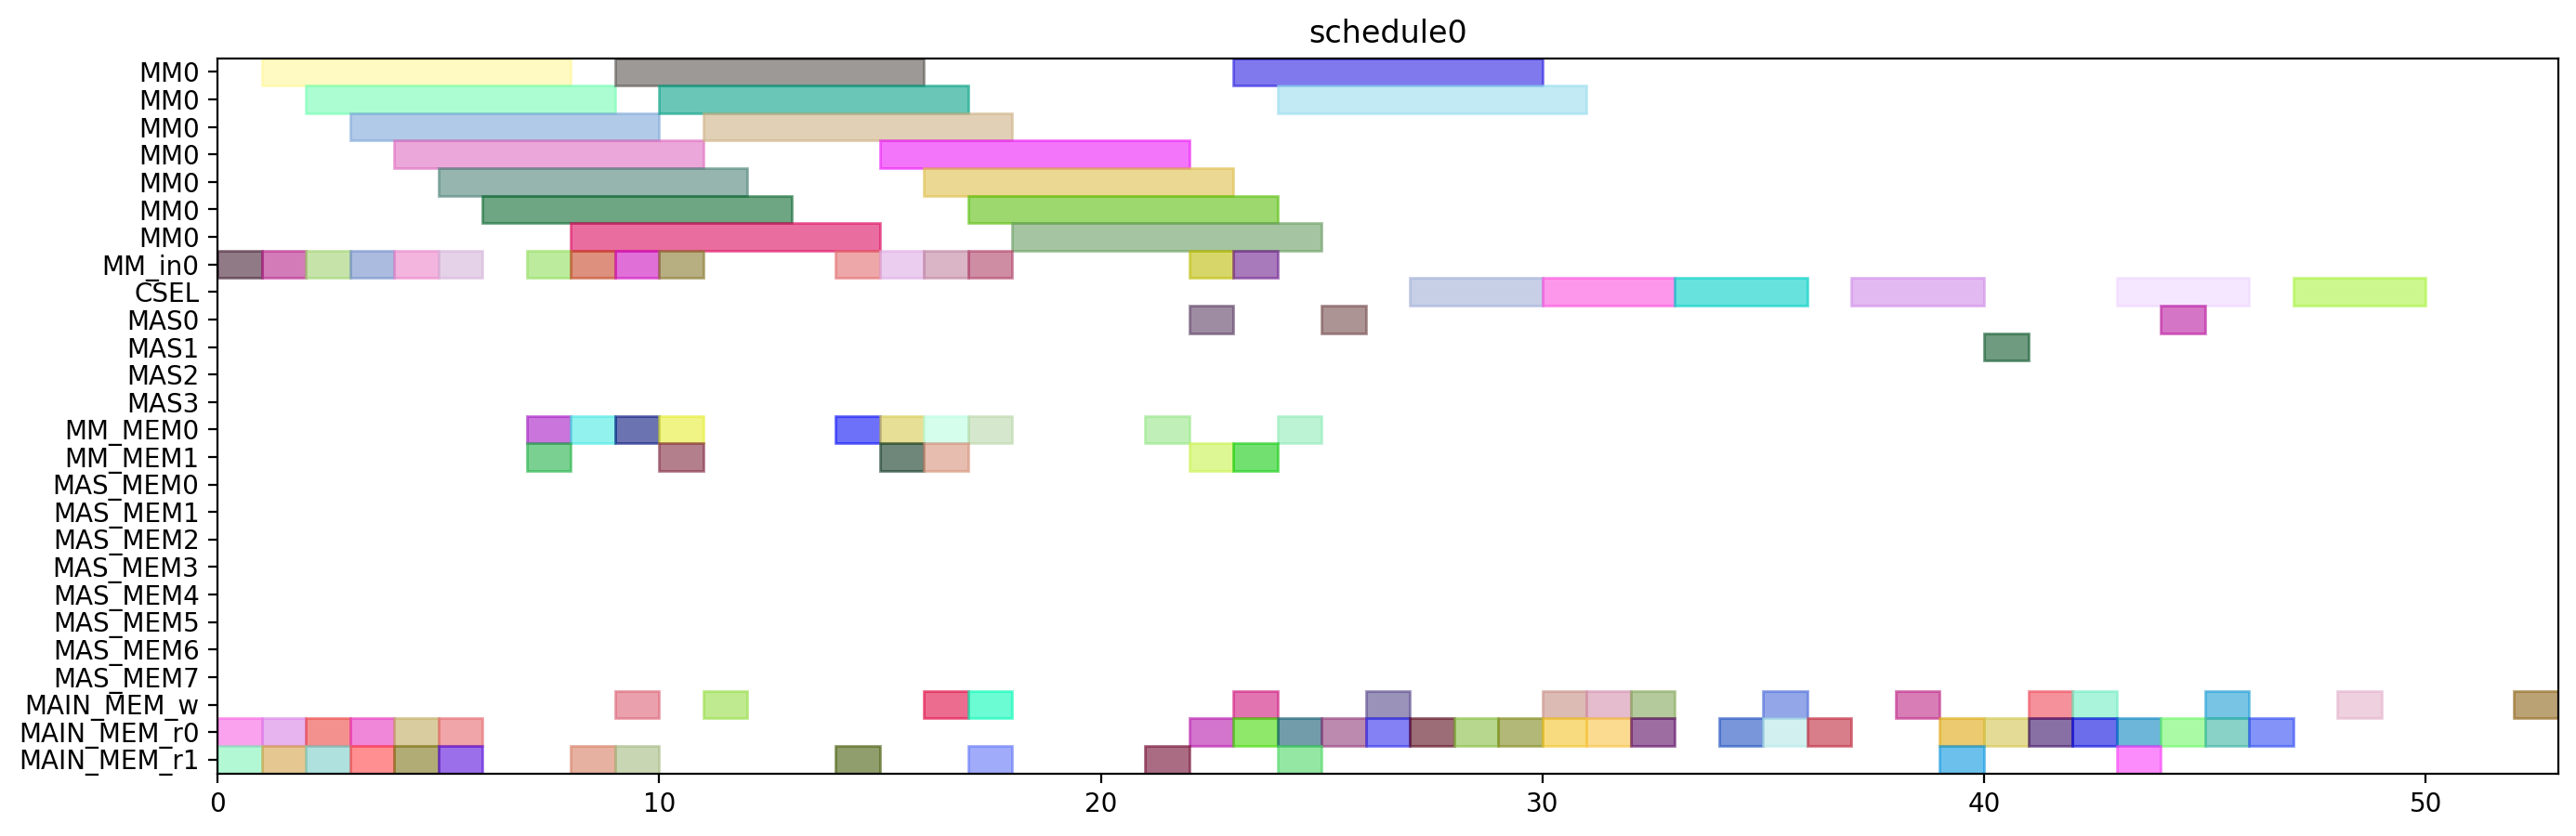

This figure's Python source:
from pyschedule import Scenario, solvers, plotters, alt


def solve():
	horizon = 120
	S = Scenario("schedule0", horizon=horizon)

	# resource
	MM = S.Resources('MM', num=1, size=7)
	MM_in = S.Resources('MM_in', num=1)
	CSEL = S.Resource('CSEL')
	MAS = S.Resources('MAS', num=4, size=1, periods=range(1, horizon))
	MM_MEM = S.Resources('MM_MEM', num=2)
	MAS_MEM = S.Resources('MAS_MEM', num=8)
	MAIN_MEM_w = S.Resource('MAIN_MEM_w', size=1)
	MAIN_MEM_r = S.Resources('MAIN_MEM_r', num=2)

	# result of previous scheduling

	# new tasks
	alpha0 = S.Task('alpha0', length=7, delay_cost=1)
	alpha0 += alt(MM)
	alpha0_in = S.Task('alpha0_in', length=1, delay_cost=1)
	alpha0_in += alt(MM_in)
	S += alpha0_in*MM_in[0]<=alpha0*MM[0]
	alpha0_mem0 = S.Task('alpha0_mem0', length=1, delay_cost=1)
	alpha0_mem0 += MAIN_MEM_r[0]
	S += alpha0_mem0 <= alpha0

	alpha0_mem1 = S.Task('alpha0_mem1', length=1, delay_cost=1)
	alpha0_mem1 += MAIN_MEM_r[1]
	S += alpha0_mem1 <= alpha0

	alpha1 = S.Task('alpha1', length=7, delay_cost=1)
	alpha1 += alt(MM)
	alpha1_in = S.Task('alpha1_in', length=1, delay_cost=1)
	alpha1_in += alt(MM_in)
	S += alpha1_in*MM_in[0]<=alpha1*MM[0]
	alpha1_mem0 = S.Task('alpha1_mem0', length=1, delay_cost=1)
	alpha1_mem0 += MAIN_MEM_r[0]
	S += alpha1_mem0 <= alpha1

	alpha1_mem1 = S.Task('alpha1_mem1', length=1, delay_cost=1)
	alpha1_mem1 += MAIN_MEM_r[1]
	S += alpha1_mem1 <= alpha1

	xit2N0 = S.Task('xit2N0', length=7, delay_cost=1)
	xit2N0 += alt(MM)
	xit2N0_in = S.Task('xit2N0_in', length=1, delay_cost=1)
	xit2N0_in += alt(MM_in)
	S += xit2N0_in*MM_in[0]<=xit2N0*MM[0]
	S += 0<xit2N0

	xit2N0_w = S.Task('xit2N0_w', length=1, delay_cost=1)
	xit2N0_w += alt(MAIN_MEM_w)
	S += xit2N0 <= xit2N0_w

	xit2N0_mem0 = S.Task('xit2N0_mem0', length=1, delay_cost=1)
	xit2N0_mem0 += MAIN_MEM_r[0]
	S += xit2N0_mem0 <= xit2N0

	xit2N0_mem1 = S.Task('xit2N0_mem1', length=1, delay_cost=1)
	xit2N0_mem1 += MAIN_MEM_r[1]
	S += xit2N0_mem1 <= xit2N0

	xit2N1 = S.Task('xit2N1', length=7, delay_cost=1)
	xit2N1 += alt(MM)
	xit2N1_in = S.Task('xit2N1_in', length=1, delay_cost=1)
	xit2N1_in += alt(MM_in)
	S += xit2N1_in*MM_in[0]<=xit2N1*MM[0]
	S += 0<xit2N1

	xit2N1_w = S.Task('xit2N1_w', length=1, delay_cost=1)
	xit2N1_w += alt(MAIN_MEM_w)
	S += xit2N1 <= xit2N1_w

	xit2N1_mem0 = S.Task('xit2N1_mem0', length=1, delay_cost=1)
	xit2N1_mem0 += MAIN_MEM_r[0]
	S += xit2N1_mem0 <= xit2N1

	xit2N1_mem1 = S.Task('xit2N1_mem1', length=1, delay_cost=1)
	xit2N1_mem1 += MAIN_MEM_r[1]
	S += xit2N1_mem1 <= xit2N1

	t30 = S.Task('t30', length=7, delay_cost=1)
	t30 += alt(MM)
	t30_in = S.Task('t30_in', length=1, delay_cost=1)
	t30_in += alt(MM_in)
	S += t30_in*MM_in[0]<=t30*MM[0]
	t30_mem0 = S.Task('t30_mem0', length=1, delay_cost=1)
	t30_mem0 += MAIN_MEM_r[0]
	S += t30_mem0 <= t30

	t30_mem1 = S.Task('t30_mem1', length=1, delay_cost=1)
	t30_mem1 += MAIN_MEM_r[1]
	S += t30_mem1 <= t30

	t31 = S.Task('t31', length=7, delay_cost=1)
	t31 += alt(MM)
	t31_in = S.Task('t31_in', length=1, delay_cost=1)
	t31_in += alt(MM_in)
	S += t31_in*MM_in[0]<=t31*MM[0]
	t31_mem0 = S.Task('t31_mem0', length=1, delay_cost=1)
	t31_mem0 += MAIN_MEM_r[0]
	S += t31_mem0 <= t31

	t31_mem1 = S.Task('t31_mem1', length=1, delay_cost=1)
	t31_mem1 += MAIN_MEM_r[1]
	S += t31_mem1 <= t31

	alphaD0 = S.Task('alphaD0', length=7, delay_cost=1)
	alphaD0 += alt(MM)
	alphaD0_in = S.Task('alphaD0_in', length=1, delay_cost=1)
	alphaD0_in += alt(MM_in)
	S += alphaD0_in*MM_in[0]<=alphaD0*MM[0]
	S += 0<alphaD0

	alphaD0_w = S.Task('alphaD0_w', length=1, delay_cost=1)
	alphaD0_w += alt(MAIN_MEM_w)
	S += alphaD0 <= alphaD0_w

	alphaD0_mem0 = S.Task('alphaD0_mem0', length=1, delay_cost=1)
	alphaD0_mem0 += alt(MM_MEM)
	S += (alpha0*MM[0])-1 < alphaD0_mem0*MM_MEM[0]
	S += alphaD0_mem0 <= alphaD0

	alphaD0_mem1 = S.Task('alphaD0_mem1', length=1, delay_cost=1)
	alphaD0_mem1 += MAIN_MEM_r[1]
	S += alphaD0_mem1 <= alphaD0

	alphaD1 = S.Task('alphaD1', length=7, delay_cost=1)
	alphaD1 += alt(MM)
	alphaD1_in = S.Task('alphaD1_in', length=1, delay_cost=1)
	alphaD1_in += alt(MM_in)
	S += alphaD1_in*MM_in[0]<=alphaD1*MM[0]
	S += 0<alphaD1

	alphaD1_w = S.Task('alphaD1_w', length=1, delay_cost=1)
	alphaD1_w += alt(MAIN_MEM_w)
	S += alphaD1 <= alphaD1_w

	alphaD1_mem0 = S.Task('alphaD1_mem0', length=1, delay_cost=1)
	alphaD1_mem0 += alt(MM_MEM)
	S += (alpha1*MM[0])-1 < alphaD1_mem0*MM_MEM[0]
	S += alphaD1_mem0 <= alphaD1

	alphaD1_mem1 = S.Task('alphaD1_mem1', length=1, delay_cost=1)
	alphaD1_mem1 += MAIN_MEM_r[1]
	S += alphaD1_mem1 <= alphaD1

	alpha20 = S.Task('alpha20', length=7, delay_cost=1)
	alpha20 += alt(MM)
	alpha20_in = S.Task('alpha20_in', length=1, delay_cost=1)
	alpha20_in += alt(MM_in)
	S += alpha20_in*MM_in[0]<=alpha20*MM[0]
	alpha20_mem0 = S.Task('alpha20_mem0', length=1, delay_cost=1)
	alpha20_mem0 += alt(MM_MEM)
	S += (alpha0*MM[0])-1 < alpha20_mem0*MM_MEM[0]
	S += alpha20_mem0 <= alpha20

	alpha20_mem1 = S.Task('alpha20_mem1', length=1, delay_cost=1)
	alpha20_mem1 += alt(MM_MEM)
	S += (alpha0*MM[0])-1 < alpha20_mem1*MM_MEM[1]
	S += alpha20_mem1 <= alpha20

	alpha21 = S.Task('alpha21', length=7, delay_cost=1)
	alpha21 += alt(MM)
	alpha21_in = S.Task('alpha21_in', length=1, delay_cost=1)
	alpha21_in += alt(MM_in)
	S += alpha21_in*MM_in[0]<=alpha21*MM[0]
	alpha21_mem0 = S.Task('alpha21_mem0', length=1, delay_cost=1)
	alpha21_mem0 += alt(MM_MEM)
	S += (alpha1*MM[0])-1 < alpha21_mem0*MM_MEM[0]
	S += alpha21_mem0 <= alpha21

	alpha21_mem1 = S.Task('alpha21_mem1', length=1, delay_cost=1)
	alpha21_mem1 += alt(MM_MEM)
	S += (alpha1*MM[0])-1 < alpha21_mem1*MM_MEM[1]
	S += alpha21_mem1 <= alpha21

	alpha2V0 = S.Task('alpha2V0', length=7, delay_cost=1)
	alpha2V0 += alt(MM)
	alpha2V0_in = S.Task('alpha2V0_in', length=1, delay_cost=1)
	alpha2V0_in += alt(MM_in)
	S += alpha2V0_in*MM_in[0]<=alpha2V0*MM[0]
	alpha2V0_mem0 = S.Task('alpha2V0_mem0', length=1, delay_cost=1)
	alpha2V0_mem0 += alt(MM_MEM)
	S += (alpha20*MM[0])-1 < alpha2V0_mem0*MM_MEM[0]
	S += alpha2V0_mem0 <= alpha2V0

	alpha2V0_mem1 = S.Task('alpha2V0_mem1', length=1, delay_cost=1)
	alpha2V0_mem1 += MAIN_MEM_r[1]
	S += alpha2V0_mem1 <= alpha2V0

	alpha2V1 = S.Task('alpha2V1', length=7, delay_cost=1)
	alpha2V1 += alt(MM)
	alpha2V1_in = S.Task('alpha2V1_in', length=1, delay_cost=1)
	alpha2V1_in += alt(MM_in)
	S += alpha2V1_in*MM_in[0]<=alpha2V1*MM[0]
	alpha2V1_mem0 = S.Task('alpha2V1_mem0', length=1, delay_cost=1)
	alpha2V1_mem0 += alt(MM_MEM)
	S += (alpha21*MM[0])-1 < alpha2V1_mem0*MM_MEM[0]
	S += alpha2V1_mem0 <= alpha2V1

	alpha2V1_mem1 = S.Task('alpha2V1_mem1', length=1, delay_cost=1)
	alpha2V1_mem1 += MAIN_MEM_r[1]
	S += alpha2V1_mem1 <= alpha2V1

	t3alphaD0 = S.Task('t3alphaD0', length=7, delay_cost=1)
	t3alphaD0 += alt(MM)
	t3alphaD0_in = S.Task('t3alphaD0_in', length=1, delay_cost=1)
	t3alphaD0_in += alt(MM_in)
	S += t3alphaD0_in*MM_in[0]<=t3alphaD0*MM[0]
	t3alphaD0_mem0 = S.Task('t3alphaD0_mem0', length=1, delay_cost=1)
	t3alphaD0_mem0 += alt(MM_MEM)
	S += (t30*MM[0])-1 < t3alphaD0_mem0*MM_MEM[0]
	S += t3alphaD0_mem0 <= t3alphaD0

	t3alphaD0_mem1 = S.Task('t3alphaD0_mem1', length=1, delay_cost=1)
	t3alphaD0_mem1 += alt(MM_MEM)
	S += (alphaD0*MM[0])-1 < t3alphaD0_mem1*MM_MEM[1]
	S += t3alphaD0_mem1 <= t3alphaD0

	t3alphaD1 = S.Task('t3alphaD1', length=7, delay_cost=1)
	t3alphaD1 += alt(MM)
	t3alphaD1_in = S.Task('t3alphaD1_in', length=1, delay_cost=1)
	t3alphaD1_in += alt(MM_in)
	S += t3alphaD1_in*MM_in[0]<=t3alphaD1*MM[0]
	t3alphaD1_mem0 = S.Task('t3alphaD1_mem0', length=1, delay_cost=1)
	t3alphaD1_mem0 += alt(MM_MEM)
	S += (t31*MM[0])-1 < t3alphaD1_mem0*MM_MEM[0]
	S += t3alphaD1_mem0 <= t3alphaD1

	t3alphaD1_mem1 = S.Task('t3alphaD1_mem1', length=1, delay_cost=1)
	t3alphaD1_mem1 += alt(MM_MEM)
	S += (alphaD1*MM[0])-1 < t3alphaD1_mem1*MM_MEM[1]
	S += t3alphaD1_mem1 <= t3alphaD1

	y20 = S.Task('y20', length=7, delay_cost=1)
	y20 += alt(MM)
	y20_in = S.Task('y20_in', length=1, delay_cost=1)
	y20_in += alt(MM_in)
	S += y20_in*MM_in[0]<=y20*MM[0]
	S += 0<y20

	y20_w = S.Task('y20_w', length=1, delay_cost=1)
	y20_w += alt(MAIN_MEM_w)
	S += y20 <= y20_w

	y20_mem0 = S.Task('y20_mem0', length=1, delay_cost=1)
	y20_mem0 += MAIN_MEM_r[0]
	S += y20_mem0 <= y20

	y20_mem1 = S.Task('y20_mem1', length=1, delay_cost=1)
	y20_mem1 += alt(MM_MEM)
	S += (t3alphaD0*MM[0])-1 < y20_mem1*MM_MEM[1]
	S += y20_mem1 <= y20

	y21 = S.Task('y21', length=7, delay_cost=1)
	y21 += alt(MM)
	y21_in = S.Task('y21_in', length=1, delay_cost=1)
	y21_in += alt(MM_in)
	S += y21_in*MM_in[0]<=y21*MM[0]
	S += 0<y21

	y21_w = S.Task('y21_w', length=1, delay_cost=1)
	y21_w += alt(MAIN_MEM_w)
	S += y21 <= y21_w

	y21_mem0 = S.Task('y21_mem0', length=1, delay_cost=1)
	y21_mem0 += MAIN_MEM_r[0]
	S += y21_mem0 <= y21

	y21_mem1 = S.Task('y21_mem1', length=1, delay_cost=1)
	y21_mem1 += alt(MM_MEM)
	S += (t3alphaD1*MM[0])-1 < y21_mem1*MM_MEM[1]
	S += y21_mem1 <= y21

	alpha2V_U0 = S.Task('alpha2V_U0', length=1, delay_cost=1)
	alpha2V_U0 += alt(MAS)
	S += 0<alpha2V_U0

	alpha2V_U0_w = S.Task('alpha2V_U0_w', length=1, delay_cost=1)
	alpha2V_U0_w += alt(MAIN_MEM_w)
	S += alpha2V_U0 <= alpha2V_U0_w

	alpha2V_U0_mem0 = S.Task('alpha2V_U0_mem0', length=1, delay_cost=1)
	alpha2V_U0_mem0 += alt(MM_MEM)
	S += (alpha2V0*MM[0])-1 < alpha2V_U0_mem0*MM_MEM[0]
	S += alpha2V_U0_mem0 <= alpha2V_U0

	alpha2V_U0_mem1 = S.Task('alpha2V_U0_mem1', length=1, delay_cost=1)
	alpha2V_U0_mem1 += MAIN_MEM_r[1]
	S += alpha2V_U0_mem1 <= alpha2V_U0

	alpha2V_U1 = S.Task('alpha2V_U1', length=1, delay_cost=1)
	alpha2V_U1 += alt(MAS)
	S += 0<alpha2V_U1

	alpha2V_U1_w = S.Task('alpha2V_U1_w', length=1, delay_cost=1)
	alpha2V_U1_w += alt(MAIN_MEM_w)
	S += alpha2V_U1 <= alpha2V_U1_w

	alpha2V_U1_mem0 = S.Task('alpha2V_U1_mem0', length=1, delay_cost=1)
	alpha2V_U1_mem0 += alt(MM_MEM)
	S += (alpha2V1*MM[0])-1 < alpha2V_U1_mem0*MM_MEM[0]
	S += alpha2V_U1_mem0 <= alpha2V_U1

	alpha2V_U1_mem1 = S.Task('alpha2V_U1_mem1', length=1, delay_cost=1)
	alpha2V_U1_mem1 += MAIN_MEM_r[1]
	S += alpha2V_U1_mem1 <= alpha2V_U1

	X0 = S.Task('X0', length=3, delay_cost=1)
	X0 += alt(CSEL)

	X0_w = S.Task('X0_w', length=1, delay_cost=1)
	X0_w += alt(MAIN_MEM_w)
	S += X0+2 <= X0_w

	X0_mem0 = S.Task('X0_mem0', length=1, delay_cost=1)
	X0_mem0 += MAIN_MEM_r[0]
	S += alpha2V_U0_w < X0_mem0
	S += X0_mem0+ 2 <= X0

	X0_mem1 = S.Task('X0_mem1', length=1, delay_cost=1)
	X0_mem1 += MAIN_MEM_r[0]
	S += xit2N0_w < X0_mem1
	S += X0_mem1+ 1 <= X0

	X0_mem2 = S.Task('X0_mem2', length=1, delay_cost=1)
	X0_mem2 += MAIN_MEM_r[0]
	S += X0_mem2+ 0 <= X0

	X1 = S.Task('X1', length=3, delay_cost=1)
	X1 += alt(CSEL)

	X1_w = S.Task('X1_w', length=1, delay_cost=1)
	X1_w += alt(MAIN_MEM_w)
	S += X1+2 <= X1_w

	X1_mem0 = S.Task('X1_mem0', length=1, delay_cost=1)
	X1_mem0 += MAIN_MEM_r[0]
	S += alpha2V_U1_w < X1_mem0
	S += X1_mem0+ 2 <= X1

	X1_mem1 = S.Task('X1_mem1', length=1, delay_cost=1)
	X1_mem1 += MAIN_MEM_r[0]
	S += xit2N1_w < X1_mem1
	S += X1_mem1+ 1 <= X1

	X1_mem2 = S.Task('X1_mem2', length=1, delay_cost=1)
	X1_mem2 += MAIN_MEM_r[0]
	S += X1_mem2+ 0 <= X1

	y0 = S.Task('y0', length=3, delay_cost=1)
	y0 += alt(CSEL)

	y0_w = S.Task('y0_w', length=1, delay_cost=1)
	y0_w += alt(MAIN_MEM_w)
	S += y0+2 <= y0_w

	y0_mem0 = S.Task('y0_mem0', length=1, delay_cost=1)
	y0_mem0 += MAIN_MEM_r[0]
	S += alpha2V_U0_w < y0_mem0
	S += y0_mem0+ 2 <= y0

	y0_mem1 = S.Task('y0_mem1', length=1, delay_cost=1)
	y0_mem1 += MAIN_MEM_r[0]
	S += y20_w < y0_mem1
	S += y0_mem1+ 1 <= y0

	y0_mem2 = S.Task('y0_mem2', length=1, delay_cost=1)
	y0_mem2 += MAIN_MEM_r[0]
	S += alphaD0_w < y0_mem2
	S += y0_mem2+ 0 <= y0

	y1 = S.Task('y1', length=3, delay_cost=1)
	y1 += alt(CSEL)

	y1_w = S.Task('y1_w', length=1, delay_cost=1)
	y1_w += alt(MAIN_MEM_w)
	S += y1+2 <= y1_w

	y1_mem0 = S.Task('y1_mem0', length=1, delay_cost=1)
	y1_mem0 += MAIN_MEM_r[0]
	S += alpha2V_U1_w < y1_mem0
	S += y1_mem0+ 2 <= y1

	y1_mem1 = S.Task('y1_mem1', length=1, delay_cost=1)
	y1_mem1 += MAIN_MEM_r[0]
	S += y21_w < y1_mem1
	S += y1_mem1+ 1 <= y1

	y1_mem2 = S.Task('y1_mem2', length=1, delay_cost=1)
	y1_mem2 += MAIN_MEM_r[0]
	S += alphaD1_w < y1_mem2
	S += y1_mem2+ 0 <= y1

	y_alt0 = S.Task('y_alt0', length=1, delay_cost=1)
	y_alt0 += alt(MAS)
	S += 0<y_alt0

	y_alt0_w = S.Task('y_alt0_w', length=1, delay_cost=1)
	y_alt0_w += alt(MAIN_MEM_w)
	S += y_alt0 <= y_alt0_w

	y_alt0_mem0 = S.Task('y_alt0_mem0', length=1, delay_cost=1)
	y_alt0_mem0 += MAIN_MEM_r[0]
	S += y_alt0_mem0 <= y_alt0

	y_alt0_mem1 = S.Task('y_alt0_mem1', length=1, delay_cost=1)
	y_alt0_mem1 += MAIN_MEM_r[1]
	S += y0_w < y_alt0_mem1
	S += y_alt0_mem1 <= y_alt0

	y_alt1 = S.Task('y_alt1', length=1, delay_cost=1)
	y_alt1 += alt(MAS)
	S += 0<y_alt1

	y_alt1_w = S.Task('y_alt1_w', length=1, delay_cost=1)
	y_alt1_w += alt(MAIN_MEM_w)
	S += y_alt1 <= y_alt1_w

	y_alt1_mem0 = S.Task('y_alt1_mem0', length=1, delay_cost=1)
	y_alt1_mem0 += MAIN_MEM_r[0]
	S += y_alt1_mem0 <= y_alt1

	y_alt1_mem1 = S.Task('y_alt1_mem1', length=1, delay_cost=1)
	y_alt1_mem1 += MAIN_MEM_r[1]
	S += y1_w < y_alt1_mem1
	S += y_alt1_mem1 <= y_alt1

	Y0 = S.Task('Y0', length=3, delay_cost=1)
	Y0 += alt(CSEL)

	Y0_w = S.Task('Y0_w', length=1, delay_cost=1)
	Y0_w += alt(MAIN_MEM_w)
	S += Y0+2 <= Y0_w

	Y0_mem0 = S.Task('Y0_mem0', length=1, delay_cost=1)
	Y0_mem0 += MAIN_MEM_r[0]
	S += Y0_mem0+ 2 <= Y0

	Y0_mem1 = S.Task('Y0_mem1', length=1, delay_cost=1)
	Y0_mem1 += MAIN_MEM_r[0]
	S += y0_w < Y0_mem1
	S += Y0_mem1+ 1 <= Y0

	Y0_mem2 = S.Task('Y0_mem2', length=1, delay_cost=1)
	Y0_mem2 += MAIN_MEM_r[0]
	S += y_alt0_w < Y0_mem2
	S += Y0_mem2+ 0 <= Y0

	Y1 = S.Task('Y1', length=3, delay_cost=1)
	Y1 += alt(CSEL)

	Y1_w = S.Task('Y1_w', length=1, delay_cost=1)
	Y1_w += alt(MAIN_MEM_w)
	S += Y1+2 <= Y1_w

	Y1_mem0 = S.Task('Y1_mem0', length=1, delay_cost=1)
	Y1_mem0 += MAIN_MEM_r[0]
	S += Y1_mem0+ 2 <= Y1

	Y1_mem1 = S.Task('Y1_mem1', length=1, delay_cost=1)
	Y1_mem1 += MAIN_MEM_r[0]
	S += y1_w < Y1_mem1
	S += Y1_mem1+ 1 <= Y1

	Y1_mem2 = S.Task('Y1_mem2', length=1, delay_cost=1)
	Y1_mem2 += MAIN_MEM_r[0]
	S += y_alt1_w < Y1_mem2
	S += Y1_mem2+ 0 <= Y1

	solvers.mip.solve(S,msg=1,kind='CPLEX',ratio_gap=1.01)

	solution = [['hoge']*len(S.solution()[1]) for i in range(len(S.solution()))]
	for i in range(len(S.solution())):
		for j in range(len(S.solution()[i])):
			solution[i][j]=str(S.solution()[i][j])
	print(solution)

	cycles = int(solution[-1][3])

	pic_file_name = "/home/mfukuda/ABE/multiRAM_multiMAS_16mux/scheduling_result/stage7MM1_stage1MAS4/2xSSWU_AFTER_EXP/schedule0.png"
	if(S.solution() != []):
		plotters.matplotlib.plot(S,img_filename=pic_file_name, show_task_labels=False, fig_size=(cycles*0.25+3, 5))

	return solution
